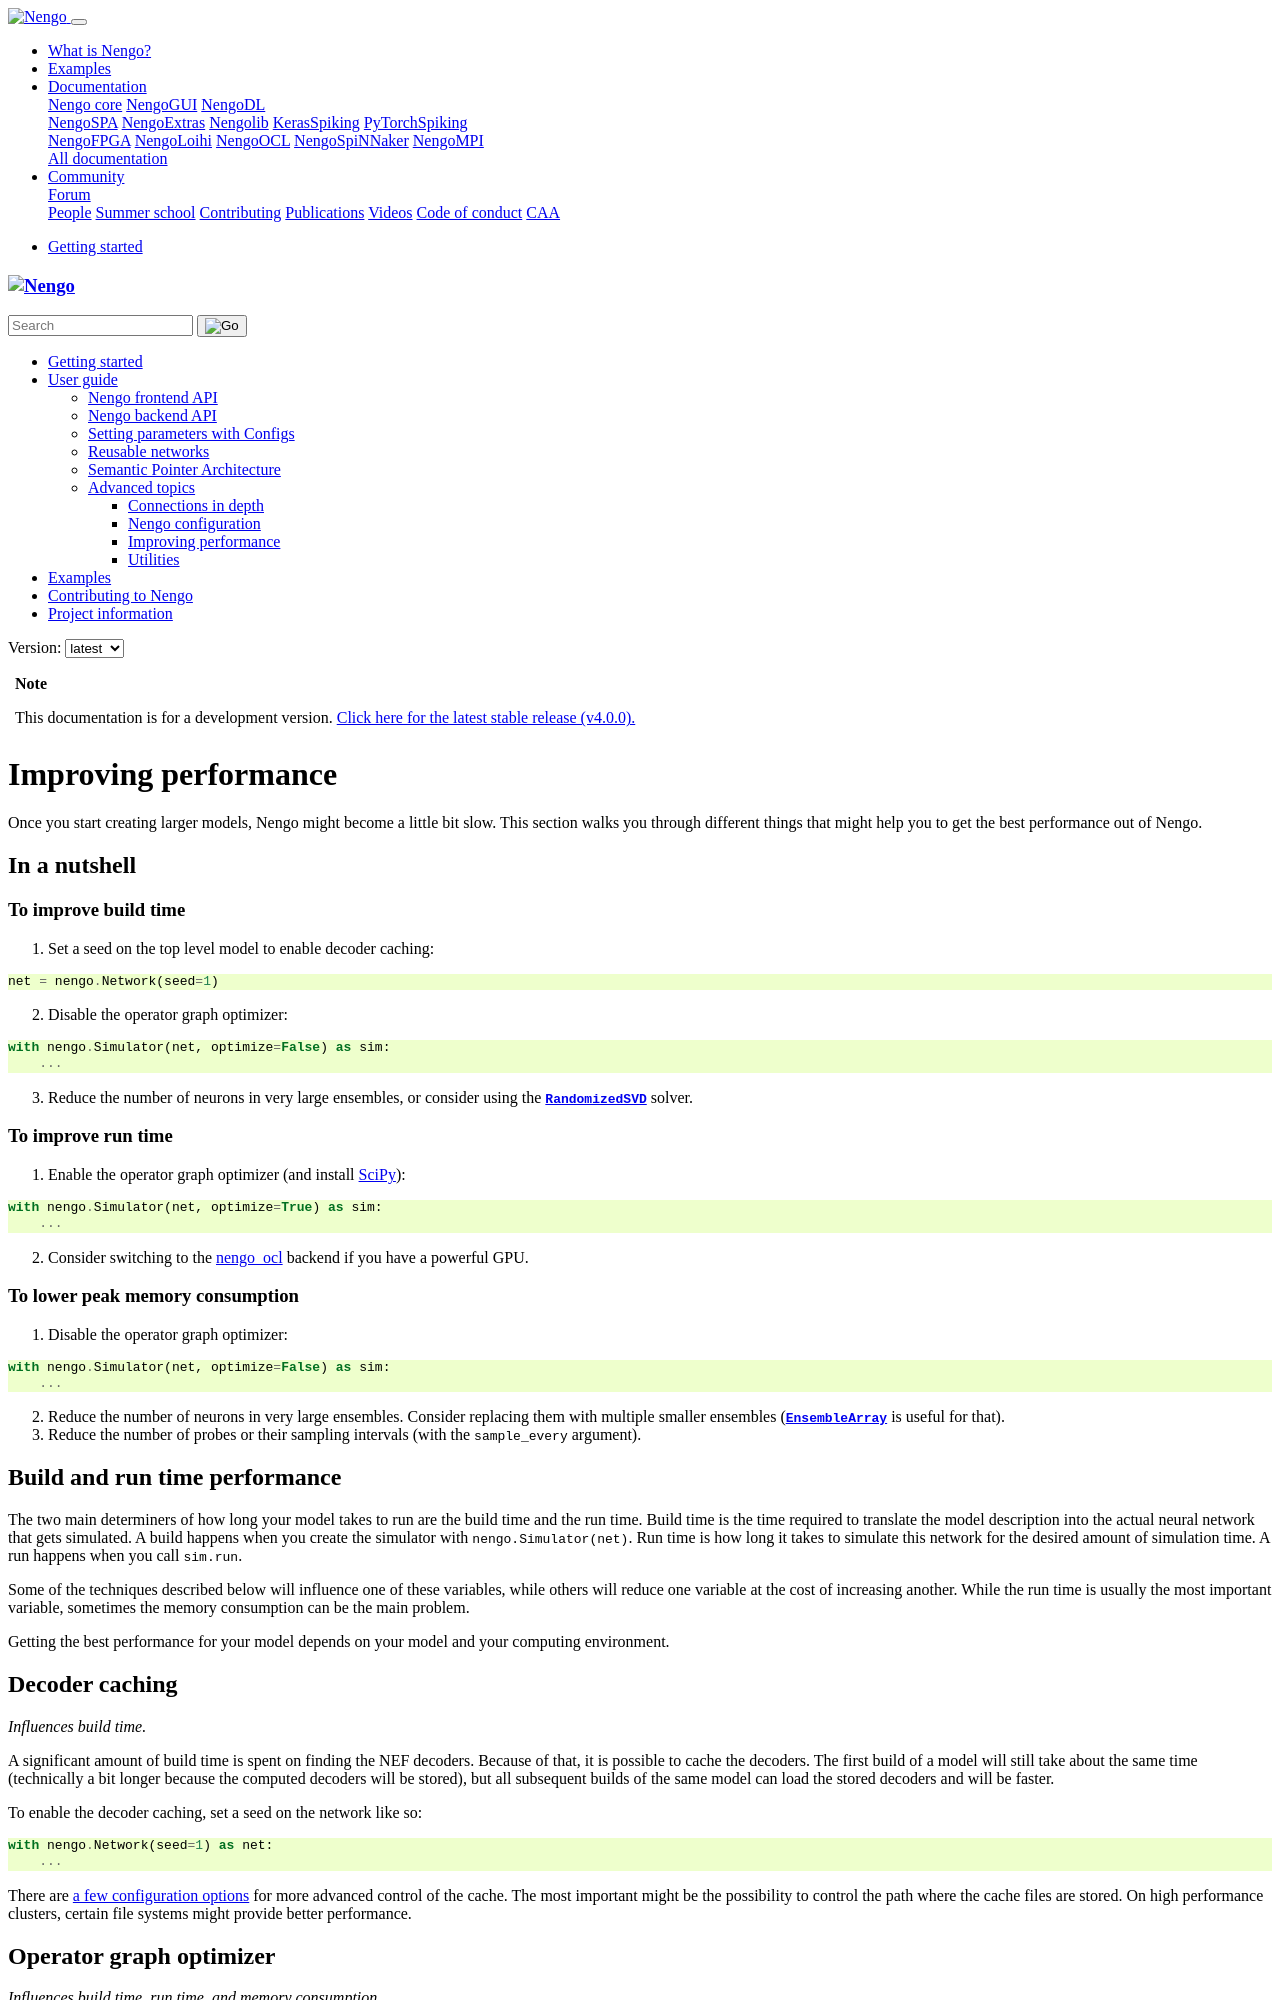

repository: nengo/nengo · page: improving-performance.html · generator: sphinx

*********************
Improving performance
*********************

Once you start creating larger models, Nengo might become a little bit slow.
This section walks you through different things that might help you to get the
best performance out of Nengo.

In a nutshell
=============

To improve build time
---------------------

1. Set a seed on the top level model to enable decoder caching:

.. testcode::

   net = nengo.Network(seed=1)

2. Disable the operator graph optimizer:

.. testcode::

   with nengo.Simulator(net, optimize=False) as sim:
       ...

.. testoutput::
   :hide:

   ...

3. Reduce the number of neurons in very large ensembles, or consider using the
   `.RandomizedSVD` solver.

To improve run time
-------------------

1. Enable the operator graph optimizer
   (and install `SciPy <https://scipy.org/install/>`_):

.. testcode::

   with nengo.Simulator(net, optimize=True) as sim:
       ...

.. testoutput::
   :hide:

   ...

2. Consider switching to the `nengo_ocl <https://github.com/nengo-labs/nengo-ocl>`_
   backend if you have a powerful GPU.

To lower peak memory consumption
--------------------------------

1. Disable the operator graph optimizer:

.. testcode::

   with nengo.Simulator(net, optimize=False) as sim:
       ...

.. testoutput::
   :hide:

   ...

2. Reduce the number of neurons in very large ensembles.
   Consider replacing them with
   multiple smaller ensembles (`.EnsembleArray` is useful for that).

3. Reduce the number of probes or their sampling intervals
   (with the ``sample_every`` argument).

Build and run time performance
==============================

The two main determiners of how long your model takes to run are the
build time and the run time. Build time is the time required to
translate the model description into the actual neural network that gets
simulated. A build happens when you create the simulator with
``nengo.Simulator(net)``. Run time is how long it takes to simulate this
network for the desired amount of simulation time. A run happens when you
call ``sim.run``.

Some of the techniques described below
will influence one of these variables, while others will
reduce one variable at the cost of increasing another.
While the run time is usually the most important variable,
sometimes the memory consumption can be the main problem.

Getting the best performance for your model depends on your model
and your computing environment.

Decoder caching
===============

*Influences build time.*

A significant amount of build time is spent on finding the NEF
decoders. Because of that, it is possible to cache the decoders. The first
build of a model will still take about the same time (technically a bit longer
because the computed decoders will be stored), but all subsequent builds of the
same model can load the stored decoders and will be faster.

To enable the decoder caching, set a seed on the network like so:

.. testcode::

   with nengo.Network(seed=1) as net:
       ...

There are :doc:`a few configuration options <nengorc>` for more
advanced control of the cache. The most important might be the possibility to
control the path where the cache files are stored. On high performance
clusters, certain file systems might provide better performance.

Operator graph optimizer
========================

*Influences build time, run time, and memory consumption.*

By default, Nengo optimizes its internal data structures
(the "operator graph") to access memory in a linear manner.
However, this can increase build time significantly
and in some cases it can be better to turn this
optimization off to speed up the build at the cost of slowing the run.
To turn the optimizer off,
set the simulator's ``optimize`` argument to ``False``:

.. testcode::

   with nengo.Simulator(net, optimize=False) as sim:
       ...

.. testoutput::
   :hide:

   ...

Another situation where it is helpful to disable the optimizer is when the peak
memory usage is too high. The optimizer can use up to three times as much
memory as would be required without the optimizer. Note that limiting the
number of optimization passes does not noticeably reduce memory consumption.
